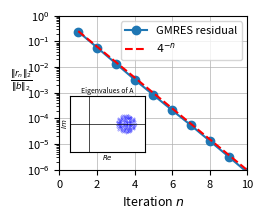

Here is the Python script that generated this plot:
#!/usr/bin/python
import numpy as np
import matplotlib.pyplot as plt
from matplotlib.gridspec import GridSpec

# Construct matrix A
m = 200
np.random.seed(42)
A = 2*np.eye(m) + 0.5/np.sqrt(200)*np.random.randn(m, m)
# Set the maximum number of iterations for GMRES
n_max = 10
# Right-hand side
b = np.ones(m)

# Initialize quantity for GMRES
Q = np.zeros((m, n_max + 1))        # Q_n and Q_{n+1}
Ht_n = np.zeros((n_max + 1, n_max)) # \tilde{H}_n
Q[:, 0] = b / np.linalg.norm(b)     # q_0 = b / ||b||
# Store the solution and residuals
x_n = np.zeros(m)
gmres_residuals = []

# GMRES iteration loop
for n in range(n_max):
    # 1. Step n of Arnoldi iteration
    v = A @ Q[:, n]                     # v = A q_n
    for j in range(n+1):
        Ht_n[j, n] = np.dot(Q[:, j], v) # h_jn = q_j^* v
        v = v - Ht_n[j, n] * Q[:, j]    # v = v - h_jn q_j
    Ht_n[n + 1, n] = np.linalg.norm(v)  # h_{n+1,n} = ||v||
    Q[:, n + 1] = v / Ht_n[n + 1, n]    # q_{n+1} = v / h_{n+1,n}

    # 2. Find y for min || \tilde{H}_n y - ||b|| e1 ||
    rhs = np.zeros(n + 2)      # e_1 = [1, 0, ..., 0]^T
    rhs[0] = np.linalg.norm(b) # ||b|| e_1
    y, *_ = np.linalg.lstsq(Ht_n[:n + 2, :n + 1], rhs, rcond=None)

    # 3. GMRES iterate
    x_n = Q[:, :n + 1] @ y
    residual = np.linalg.norm(b - A @ x_n) / np.linalg.norm(b)
    gmres_residuals.append(residual)

    # 4. Check for convergence
    if residual < 1e-16:
        break

# Visualize
fig = plt.figure(figsize=(4, 2), dpi=300)
gs = GridSpec(1, 2, width_ratios=[0.5, 1.], figure=fig)
ax_main = fig.add_subplot(gs[0, 1])
ax_inset = fig.add_axes([0.45, 0.2, 0.2, 0.28])

# Plot eigenvalues of A in inset
eigs = np.linalg.eigvals(A)
real_eigs = np.real(eigs)
img_eigs = np.imag(eigs)
ax_inset.scatter(real_eigs, img_eigs, s=0.1, color='blue', alpha=0.5)
ax_inset.set_xlabel('$Re$', fontsize=5, labelpad=1)
ax_inset.set_ylabel('$Im$', fontsize=5, labelpad=1)
ax_inset.set_title('Eigenvalues of A', fontsize=5, pad=2)
# Prettify
ax_inset.set_xlim(-1, 3)
ax_inset.set_ylim(-1.5, 1.5)
ax_inset.axhline(y=0, color='k', linewidth=0.5)
ax_inset.axvline(x=0, color='k', linewidth=0.5)
ax_inset.set_xticks([])
ax_inset.set_yticks([])
ax_inset.set_aspect('equal')

# Plot convergence in main panel
ax_main.semilogy(range(1, len(gmres_residuals) + 1), gmres_residuals, marker='o', label='GMRES residual')
ax_main.set_xlabel('Iteration $n$', fontsize=9)
ax_main.set_ylabel(r'$\frac{\|r_n\|_2}{\|b\|_2}$', fontsize=9, rotation=0)
ax_main.set_xlim(0, 10)
ax_main.set_ylim(1e-6, 1)
ax_main.grid(True, linewidth=0.5)
ax_main.tick_params(axis='both', which='major', labelsize=8)
# Plot reference convergence line 4^(-n)
ref_line = [4**(-n) for n in range(1, len(gmres_residuals) + 1)]
ax_main.semilogy(range(1, len(gmres_residuals) + 1), ref_line, color='red', linestyle='--', label=r'$4^{-n}$')
ax_main.legend(fontsize=8, loc='upper right')

# Save the figure
# plt.savefig("results/gmres_convergence_well.pdf", bbox_inches='tight', dpi=300)
plt.show()
